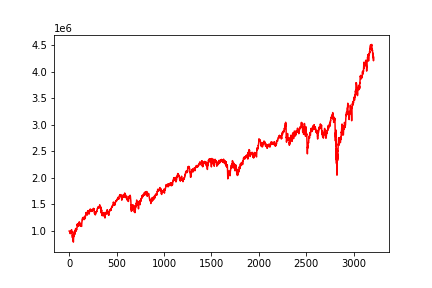

Source data for this figure (header and first rows):
, 0
0, 1000000
1, 999924
2, 999859
3, 995426
4, 995955
5, 991841
6, 984740
7, 983335
8, 971350
9, 972431
10, 975894
11, 948958
12, 970709
13, 966961
14, 967333
15, 968522
16, 980285
17, 1004872
18, 979941
19, 965462
20, 967856
21, 978253
22, 979860
23, 1000411
24, 1024419
25, 1020653
26, 969622
27, 979834
28, 986419
29, 979787
30, 927507
31, 926960
32, 925432
33, 913365
34, 873643
35, 924513
36, 906210
37, 888967
38, 870367
39, 828161
40, 819556
41, 845988
42, 803552
43, 800675
44, 790389
45, 850913
46, 864713
47, 897792
48, 910658
49, 895627
50, 923861
51, 946729
52, 926754
53, 910039
54, 985091
55, 969804
56, 979742
57, 995479
58, 975316
59, 935981
... 3,150 more rows
